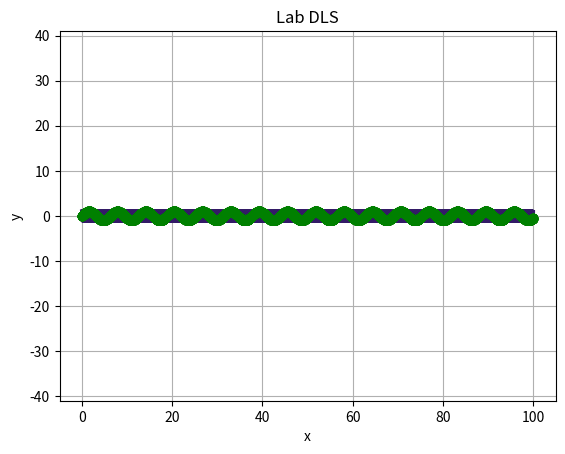

This figure's Python source:
import matplotlib.pyplot as plt
import numpy as np

x = np.arange(0,100,0.01)
y1 = np.cos(2*np.pi*10*x)
y2 = np.sin(x)


plt.plot(x,y1,linewidth=3,color=(0.2,0.1,0.4))

plt.plot(x,y2,'o',linewidth=2,color='g')
plt.grid()
plt.axis('equal')
plt.xlabel('x')
plt.ylabel('y')
plt.title('Lab DLS')
plt.show()
